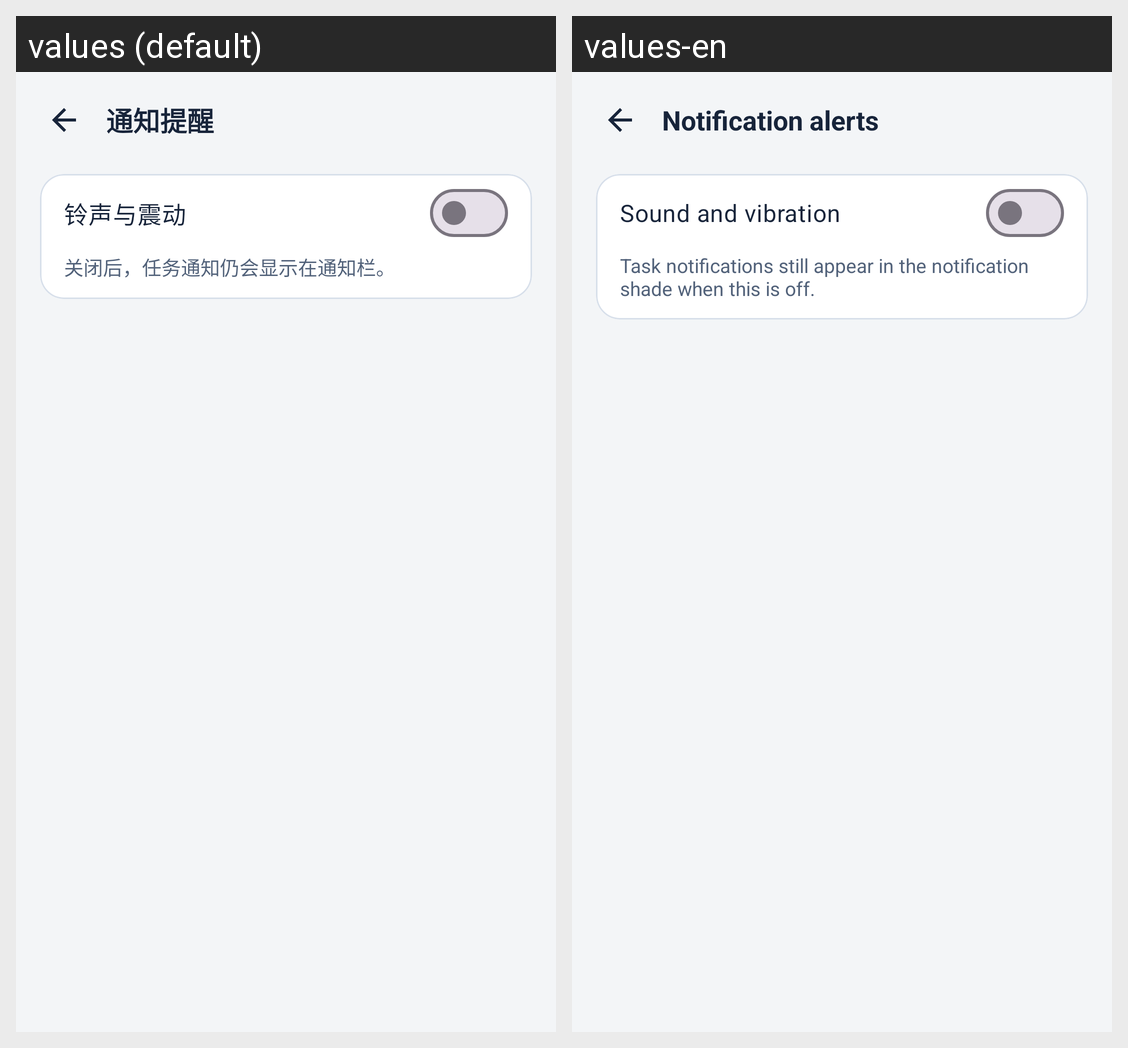

Here is an Android app screen in its default locale and in the app's own translations. Write out the translated-string differences for the strings that appear on this screen.
Android screen res/layout/activity_notification_reminder.xml rendered under 2 locales, left to right: values (default), values-en. Device: Nexus 5 (rendered at 1080×1920; each locale shown at half size, 540×960, under a caption strip naming it); theme Theme.ZCodeRemote.
Strings drawn on this screen, with the default value and each locale's value (text and hints the layout hard-codes, and strings that could not be matched under every locale, appear in the picture but are not listed):

notif_reminder_title
  values: 通知提醒
  values-en: Notification alerts

notif_reminder_master
  values: 铃声与震动
  values-en: Sound and vibration

notif_reminder_master_summary
  values: 关闭后，任务通知仍会显示在通知栏。
  values-en: Task notifications still appear in the notification shade when this is off.
